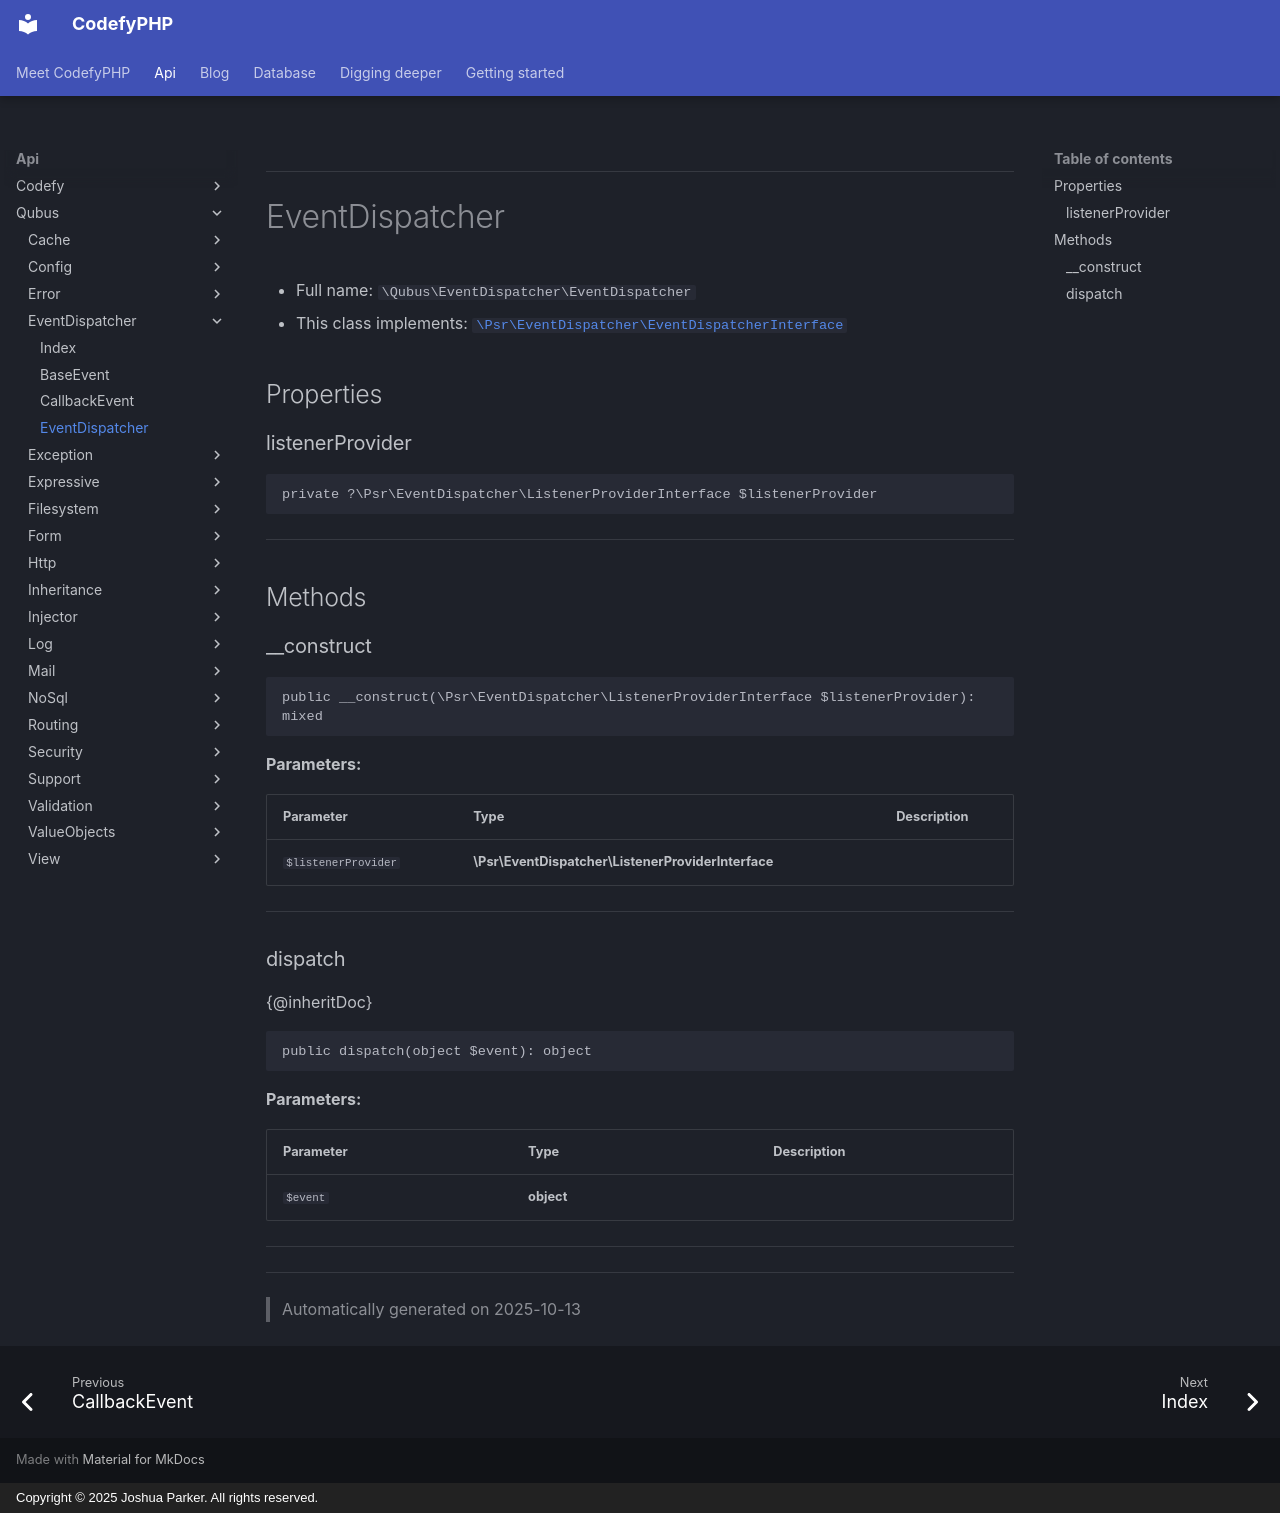

repository: codefyphp/docs · page: api/Qubus/EventDispatcher/EventDispatcher/index.html · generator: mkdocs · copyright: Copyright © 2025 Joshua Parker. All rights reserved.

***

# EventDispatcher





* Full name: `\Qubus\EventDispatcher\EventDispatcher`
* This class implements:
[`\Psr\EventDispatcher\EventDispatcherInterface`](../../Psr/EventDispatcher/EventDispatcherInterface.md)



## Properties


### listenerProvider



```php
private ?\Psr\EventDispatcher\ListenerProviderInterface $listenerProvider
```






***

## Methods


### __construct



```php
public __construct(\Psr\EventDispatcher\ListenerProviderInterface $listenerProvider): mixed
```








**Parameters:**

| Parameter | Type | Description |
|-----------|------|-------------|
| `$listenerProvider` | **\Psr\EventDispatcher\ListenerProviderInterface** |  |





***

### dispatch

{@inheritDoc}

```php
public dispatch(object $event): object
```








**Parameters:**

| Parameter | Type | Description |
|-----------|------|-------------|
| `$event` | **object** |  |





***


***
> Automatically generated on 2025-10-13
